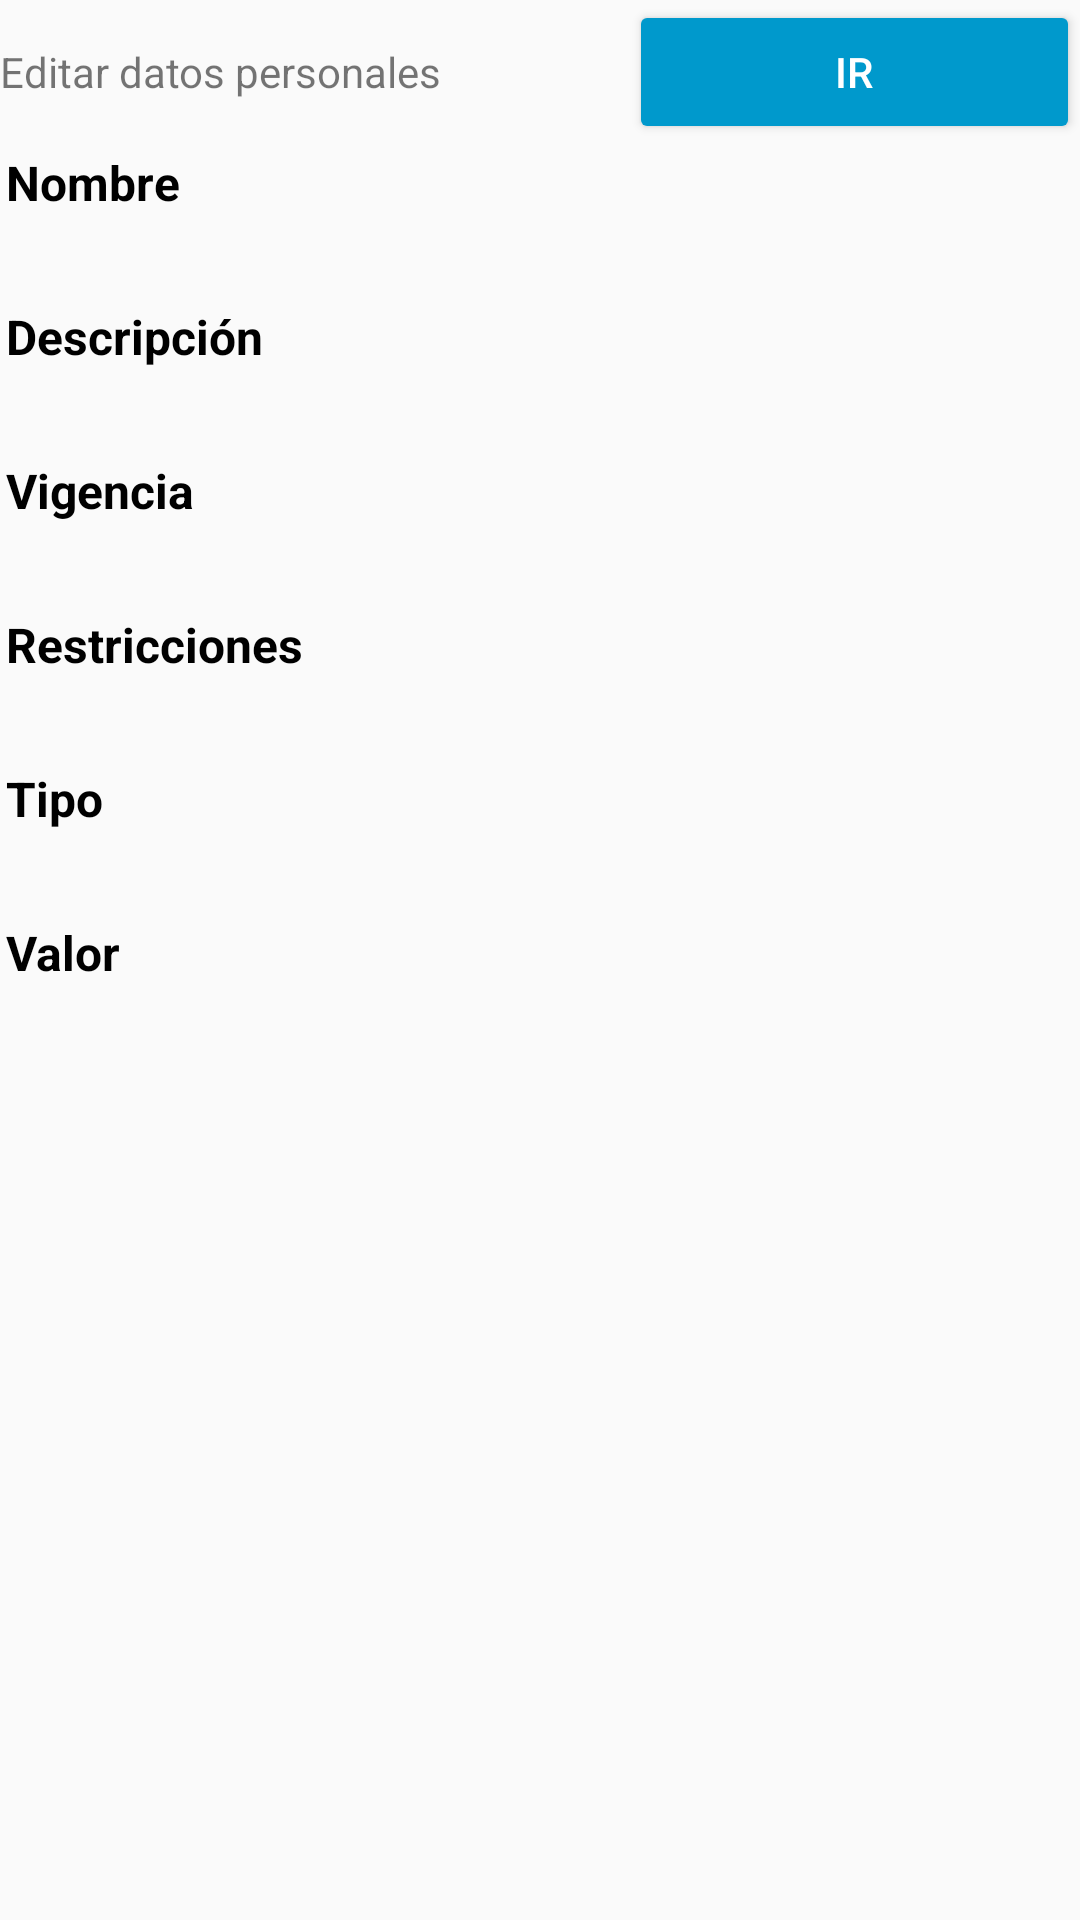

Produce the Android XML layout that renders to this screen, including the resource entries it uses.
<!-- AndroidManifest.xml: application theme Theme.CuponexMobileClient -->
<!-- res/layout/activity_promocion_detail.xml -->
<?xml version="1.0" encoding="utf-8"?>
<ScrollView xmlns:android="http://schemas.android.com/apk/res/android"
    xmlns:app="http://schemas.android.com/apk/res-auto"
    xmlns:tools="http://schemas.android.com/tools"
    android:layout_width="match_parent"
    android:layout_height="match_parent"
    android:contentDescription="@string/action_sign_in"
    tools:context=".PromocionDetailActivity" >

    <LinearLayout
        android:layout_width="match_parent"
        android:layout_height="wrap_content"
        android:orientation="vertical">

        <LinearLayout
            android:layout_width="match_parent"
            android:layout_height="match_parent"
            android:orientation="horizontal">

            <TextView
                android:id="@+id/textView3"
                android:layout_width="wrap_content"
                android:layout_height="wrap_content"
                android:layout_weight="1"
                android:text="Editar datos personales" />

            <Button
                android:id="@+id/button3"
                android:layout_width="wrap_content"
                android:layout_height="wrap_content"
                android:layout_weight="1"
                android:backgroundTint="@android:color/holo_blue_dark"
                android:minHeight="48dp"
                android:text="Ir"
                android:textColor="@color/white" />

        </LinearLayout>

        <ImageView
            android:id="@+id/photo_promo_detail"
            android:layout_width="match_parent"
            android:layout_height="wrap_content"
            tools:srcCompat="@tools:sample/avatars" />

        <TextView
            android:id="@+id/textView5"
            android:layout_width="match_parent"
            android:layout_height="wrap_content"
            android:text="Nombre"
            android:padding="2dp"
            android:textColor="@color/black"
            android:textSize="16sp"
            android:textStyle="bold"/>

        <TextView
            android:id="@+id/nombre_promo_detail"
            android:layout_width="match_parent"
            android:layout_height="wrap_content"
            android:padding="2dp"
            android:textColor="@android:color/darker_gray"
            android:textSize="16sp"/>

        <TextView
            android:id="@+id/textView7"
            android:layout_width="match_parent"
            android:layout_height="wrap_content"
            android:text="Descripción"
            android:padding="2dp"
            android:textColor="@color/black"
            android:textSize="16sp"
            android:textStyle="bold"/>

        <TextView
            android:id="@+id/descrip_promo_detail"
            android:layout_width="match_parent"
            android:layout_height="wrap_content"
            android:padding="2dp"
            android:textColor="@android:color/darker_gray"
            android:textSize="16sp" />

        <TextView
            android:id="@+id/textView10"
            android:layout_width="match_parent"
            android:layout_height="wrap_content"
            android:text="Vigencia"
            android:padding="2dp"
            android:textColor="@color/black"
            android:textSize="16sp"
            android:textStyle="bold"/>

        <TextView
            android:id="@+id/vigencia_promo_detail"
            android:layout_width="match_parent"
            android:layout_height="wrap_content"
            android:padding="2dp"
            android:textColor="@android:color/darker_gray"
            android:textSize="16sp" />

        <TextView
            android:id="@+id/textView12"
            android:layout_width="match_parent"
            android:layout_height="wrap_content"
            android:text="Restricciones"
            android:padding="2dp"
            android:textColor="@color/black"
            android:textSize="16sp"
            android:textStyle="bold"/>

        <TextView
            android:id="@+id/restri_promo_detail"
            android:layout_width="match_parent"
            android:layout_height="wrap_content"
            android:padding="2dp"
            android:textColor="@android:color/darker_gray"
            android:textSize="16sp"/>

        <TextView
            android:id="@+id/textView15"
            android:layout_width="match_parent"
            android:layout_height="wrap_content"
            android:text="Tipo"
            android:padding="2dp"
            android:textColor="@color/black"
            android:textSize="16sp"
            android:textStyle="bold"/>

        <TextView
            android:id="@+id/tipo_promo_detail"
            android:layout_width="match_parent"
            android:layout_height="wrap_content"
            android:padding="2dp"
            android:textColor="@android:color/darker_gray"
            android:textSize="16sp" />

        <TextView
            android:id="@+id/textView18"
            android:layout_width="match_parent"
            android:layout_height="wrap_content"
            android:text="Valor"
            android:padding="2dp"
            android:textColor="@color/black"
            android:textSize="16sp"
            android:textStyle="bold"/>

        <TextView
            android:id="@+id/valor_promo_detail"
            android:layout_width="match_parent"
            android:layout_height="wrap_content"
            android:padding="2dp"
            android:textColor="@android:color/darker_gray"
            android:textSize="16sp"/>

    </LinearLayout>
</ScrollView>
<!-- resources referenced by this layout -->
<resources>
  <string name="action_sign_in">Sign in or register</string>
  <style name="Theme.CuponexMobileClient" parent="Theme.AppCompat.Light.DarkActionBar">
          
          <item name="colorPrimary">@color/purple_500</item>
          <item name="colorPrimaryDark">@color/purple_700</item>
          <item name="colorAccent">@color/teal_200</item>
          
      </style>
  <!-- not gathered from this repository: default colours our renderer supplied (Android Studio template values) -->
  <color name="purple_500">#FF6200EE</color>
  <color name="purple_700">#FF3700B3</color>
  <color name="teal_200">#FF03DAC5</color>
  <color name="black">#FF000000</color>
  <color name="white">#FFFFFFFF</color>
</resources>
